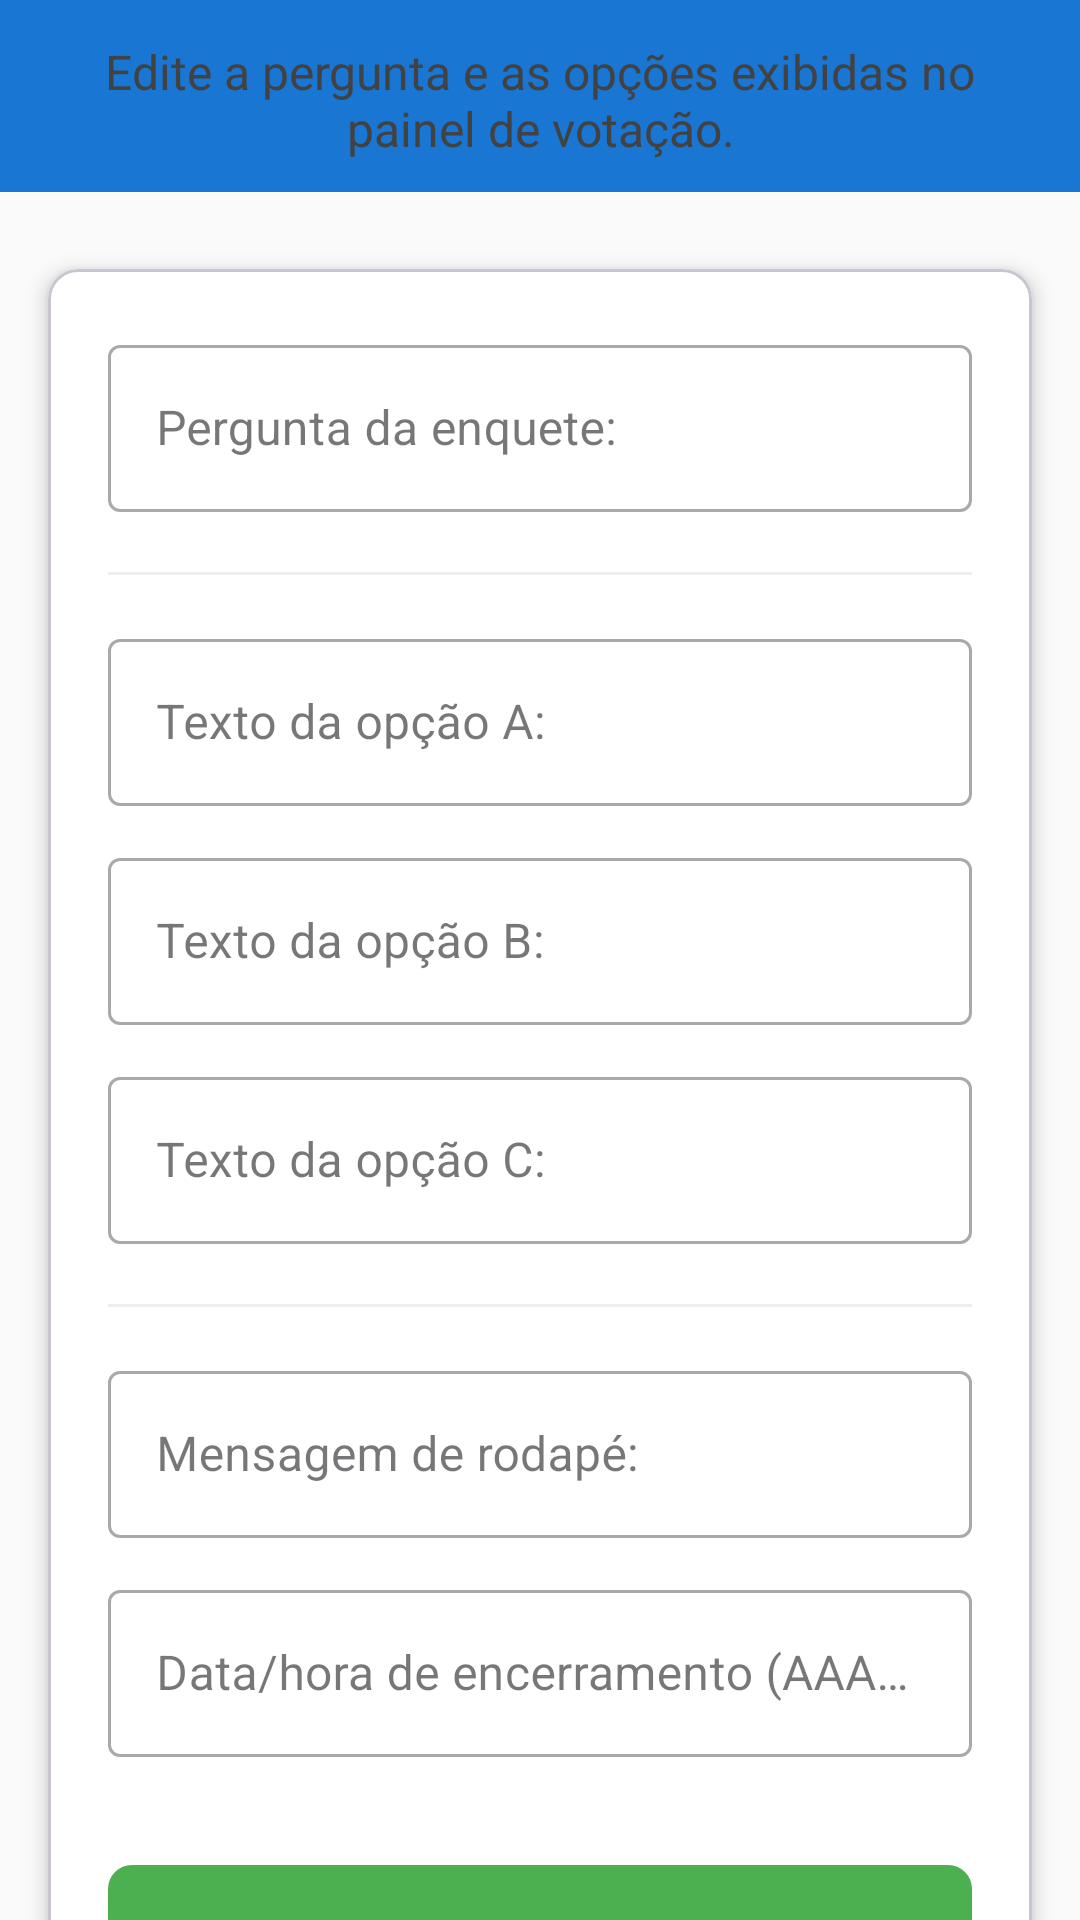

Reconstruct the res/layout file that produces this screen, plus the resources it refers to.
<!-- AndroidManifest.xml: application theme Theme._3TESTEPainelDeVotação -->
<!-- res/layout/activity_configurar_enquete.xml -->
<?xml version="1.0" encoding="utf-8"?>
<androidx.constraintlayout.widget.ConstraintLayout xmlns:android="http://schemas.android.com/apk/res/android"
    xmlns:app="http://schemas.android.com/apk/res-auto"
    xmlns:tools="http://schemas.android.com/tools"
    android:id="@+id/layoutConfigRoot"
    android:layout_width="match_parent"
    android:layout_height="match_parent"
    android:background="#FAFAFA" android:padding="0dp"
    tools:context=".ConfigurarEnqueteActivity">

    <com.google.android.material.appbar.MaterialToolbar
        android:id="@+id/toolbarConfig"
        android:layout_width="0dp"
        android:layout_height="?attr/actionBarSize"
        android:background="#1976D2" app:layout_constraintTop_toTopOf="parent"
        app:layout_constraintStart_toStartOf="parent"
        app:layout_constraintEnd_toEndOf="parent"
        app:titleTextColor="@android:color/white" />

    <TextView
        android:id="@+id/txtDescricao"
        android:layout_width="0dp"
        android:layout_height="wrap_content"
        android:layout_marginStart="16dp"
        android:layout_marginEnd="16dp"
        android:gravity="center"
        android:text="Edite a pergunta e as opções exibidas no painel de votação."
        android:textColor="#424242"
        android:textSize="16sp"
        android:layout_marginTop="20dp"
        android:layout_marginBottom="20dp"
        app:layout_constraintTop_toBottomOf="@id/toolbarConfig"
        app:layout_constraintBottom_toTopOf="@id/layoutCardConfig"
        app:layout_constraintStart_toStartOf="parent"
        app:layout_constraintEnd_toEndOf="parent"
        app:layout_constraintVertical_chainStyle="packed" />

    <com.google.android.material.card.MaterialCardView
        android:id="@+id/layoutCardConfig"
        android:layout_width="0dp"
        android:layout_height="wrap_content"
        android:layout_marginStart="16dp"
        android:layout_marginEnd="16dp"
        android:layout_marginTop="16dp"
        android:layout_marginBottom="16dp"
        app:cardBackgroundColor="#FFFFFF"
        app:cardElevation="4dp"
        app:cardCornerRadius="10dp"
        app:layout_constraintTop_toBottomOf="@id/txtDescricao"
        app:layout_constraintBottom_toBottomOf="parent"
        app:layout_constraintStart_toStartOf="parent"
        app:layout_constraintEnd_toEndOf="parent"
        app:layout_constraintVertical_bias="0">

        <LinearLayout
            android:layout_width="match_parent"
            android:layout_height="wrap_content"
            android:orientation="vertical"
            android:padding="20dp">

            <com.google.android.material.textfield.TextInputLayout
                android:id="@+id/tilTituloEnquete"
                style="@style/Widget.MaterialComponents.TextInputLayout.OutlinedBox"
                android:layout_width="match_parent"
                android:layout_height="wrap_content"
                android:hint="Pergunta da enquete:"
                app:hintTextColor="#1976D2"
                android:layout_marginBottom="16dp">

                <com.google.android.material.textfield.TextInputEditText
                    android:id="@+id/edtTituloEnquete"
                    android:layout_width="match_parent"
                    android:layout_height="wrap_content"
                    android:inputType="textCapSentences"
                    android:textColor="#212121"
                    tools:text="Qual sua linguagem favorita?" />
            </com.google.android.material.textfield.TextInputLayout>

            <View
                android:layout_width="match_parent"
                android:layout_height="1dp"
                android:background="#EEEEEE"
                android:layout_marginTop="4dp"
                android:layout_marginBottom="16dp" />

            <com.google.android.material.textfield.TextInputLayout
                android:id="@+id/tilOpcaoA"
                style="@style/Widget.MaterialComponents.TextInputLayout.OutlinedBox"
                android:layout_width="match_parent"
                android:layout_height="wrap_content"
                android:hint="Texto da opção A:"
                app:hintTextColor="#1976D2"
                android:layout_marginBottom="12dp">

                <com.google.android.material.textfield.TextInputEditText
                    android:id="@+id/edtOpcaoA"
                    android:layout_width="match_parent"
                    android:layout_height="wrap_content"
                    android:textColor="#212121"
                    tools:text="Java" />
            </com.google.android.material.textfield.TextInputLayout>

            <com.google.android.material.textfield.TextInputLayout
                android:id="@+id/tilOpcaoB"
                style="@style/Widget.MaterialComponents.TextInputLayout.OutlinedBox"
                android:layout_width="match_parent"
                android:layout_height="wrap_content"
                android:hint="Texto da opção B:"
                app:hintTextColor="#1976D2"
                android:layout_marginBottom="12dp">

                <com.google.android.material.textfield.TextInputEditText
                    android:id="@+id/edtOpcaoB"
                    android:layout_width="match_parent"
                    android:layout_height="wrap_content"
                    android:textColor="#212121"
                    tools:text="C++" />
            </com.google.android.material.textfield.TextInputLayout>

            <com.google.android.material.textfield.TextInputLayout
                android:id="@+id/tilOpcaoC"
                style="@style/Widget.MaterialComponents.TextInputLayout.OutlinedBox"
                android:layout_width="match_parent"
                android:layout_height="wrap_content"
                android:hint="Texto da opção C:"
                app:hintTextColor="#1976D2"
                android:layout_marginBottom="16dp">

                <com.google.android.material.textfield.TextInputEditText
                    android:id="@+id/edtOpcaoC"
                    android:layout_width="match_parent"
                    android:layout_height="wrap_content"
                    android:textColor="#212121"
                    tools:text="Python" />
            </com.google.android.material.textfield.TextInputLayout>

            <View
                android:layout_width="match_parent"
                android:layout_height="1dp"
                android:background="#EEEEEE"
                android:layout_marginTop="4dp"
                android:layout_marginBottom="16dp" />

            <com.google.android.material.textfield.TextInputLayout
                android:id="@+id/tilMensagemRodape"
                style="@style/Widget.MaterialComponents.TextInputLayout.OutlinedBox"
                android:layout_width="match_parent"
                android:layout_height="wrap_content"
                android:hint="Mensagem de rodapé:"
                app:hintTextColor="#1976D2"
                android:layout_marginBottom="12dp">

                <com.google.android.material.textfield.TextInputEditText
                    android:id="@+id/edtMensagemRodape"
                    android:layout_width="match_parent"
                    android:layout_height="wrap_content"
                    android:textColor="#212121"
                    tools:text="Votação válida até 20h." />
            </com.google.android.material.textfield.TextInputLayout>

            <com.google.android.material.textfield.TextInputLayout
                android:id="@+id/tilDataHoraEncerramento"
                style="@style/Widget.MaterialComponents.TextInputLayout.OutlinedBox"
                android:layout_width="match_parent"
                android:layout_height="wrap_content"
                android:hint="Data/hora de encerramento (AAAA-MM-DD HH:MM):"
                app:hintTextColor="#1976D2"
                android:layout_marginBottom="16dp">

                <com.google.android.material.textfield.TextInputEditText
                    android:id="@+id/edtDataHoraEncerramento"
                    android:layout_width="match_parent"
                    android:layout_height="wrap_content"
                    android:inputType="datetime"
                    android:textColor="#212121"
                    tools:text="2025-12-02 20:00" />
            </com.google.android.material.textfield.TextInputLayout>


            <com.google.android.material.button.MaterialButton
                android:id="@+id/btnSalvarConfig"
                android:layout_width="match_parent"
                android:layout_height="wrap_content"
                app:backgroundTint="#4CAF50" app:cornerRadius="8dp"
                android:layout_marginTop="16dp"
                android:paddingTop="14dp"
                android:paddingBottom="14dp"
                android:text="Salvar configurações"
                android:textAllCaps="false"
                android:textColor="#FFFFFF"
                android:textSize="16sp"
                android:textStyle="bold" />

        </LinearLayout>
    </com.google.android.material.card.MaterialCardView>
</androidx.constraintlayout.widget.ConstraintLayout>
<!-- resources referenced by this layout -->
<resources>
  <style name="Theme._3TESTEPainelDeVotação" parent="Base.Theme._3TESTEPainelDeVotação" />
  <style name="Base.Theme._3TESTEPainelDeVotação" parent="Theme.Material3.DayNight.NoActionBar">
          
          
      </style>
</resources>
